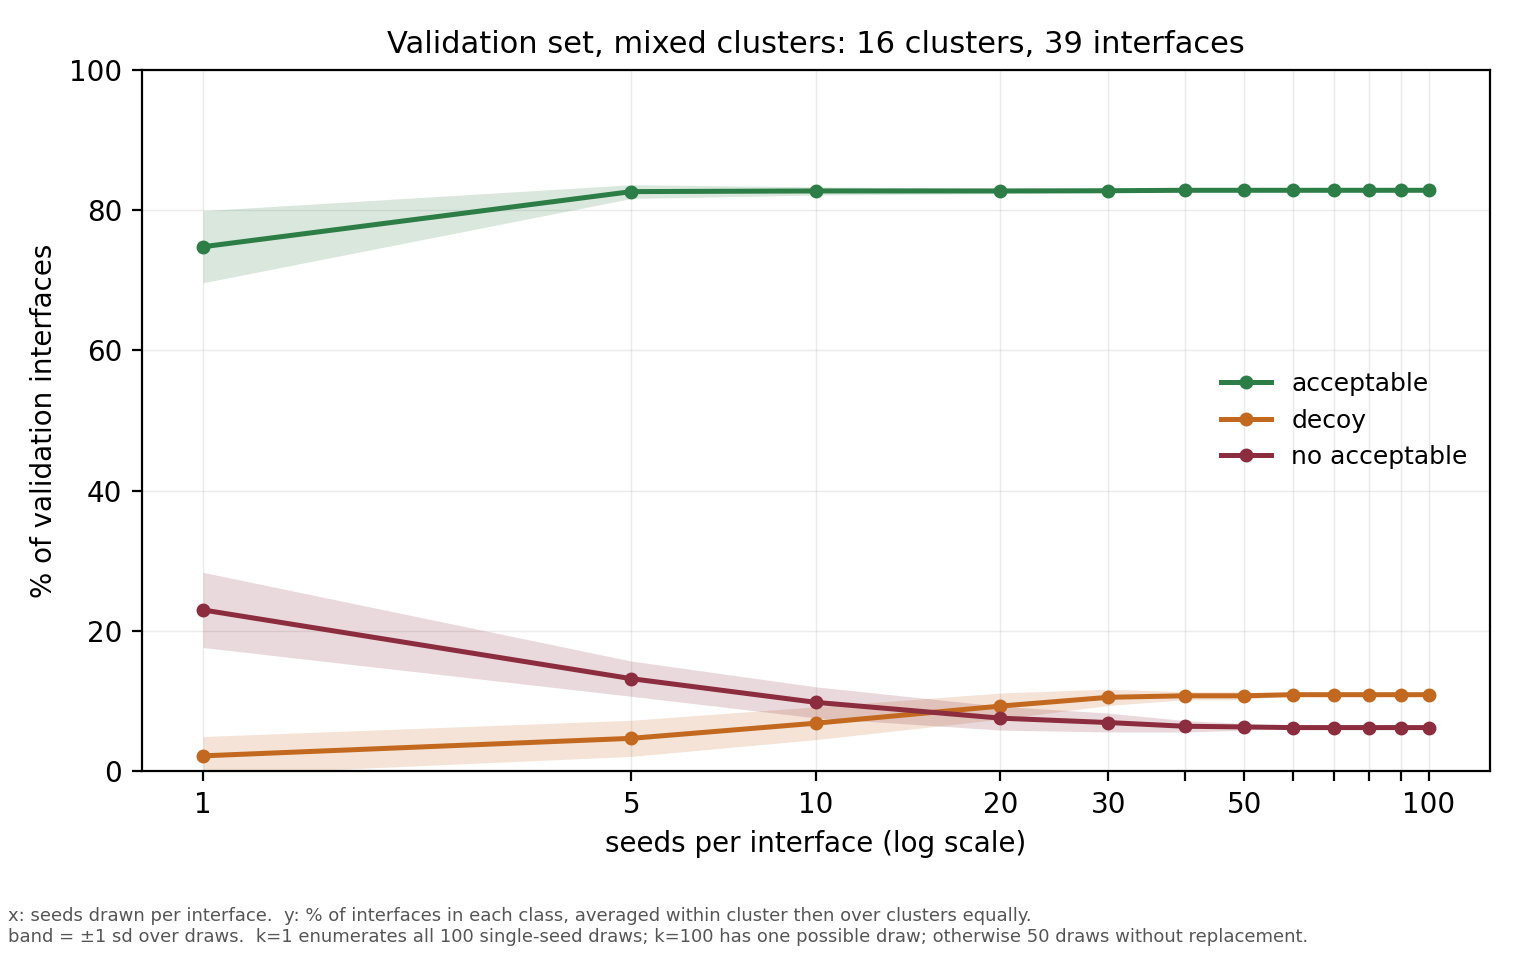

The data file committed next to this chart (first rows):
seeds, draws, acceptable, acceptable sd, decoy, decoy sd, no acceptable, no acceptable sd
1, 100, 0.7477, 0.0513, 0.0222, 0.0276, 0.2302, 0.0536
5, 50, 0.8263, 0.0098, 0.0472, 0.0257, 0.1322, 0.0251
10, 50, 0.8272, 0.0058, 0.0688, 0.0234, 0.0984, 0.0222
20, 50, 0.8272, 0.0037, 0.0931, 0.0187, 0.0759, 0.017
30, 50, 0.8275, 0.0031, 0.1056, 0.0116, 0.0697, 0.0135
40, 50, 0.8281, 0.0, 0.1078, 0.0057, 0.0644, 0.0081
50, 50, 0.8281, 0.0, 0.1078, 0.0057, 0.0634, 0.0049
60, 50, 0.8281, 0.0, 0.1094, 0.0, 0.0625, 0.0
70, 50, 0.8281, 0.0, 0.1094, 0.0, 0.0625, 0.0
80, 50, 0.8281, 0.0, 0.1094, 0.0, 0.0625, 0.0
90, 50, 0.8281, 0.0, 0.1094, 0.0, 0.0625, 0.0
100, 1, 0.8281, 0.0, 0.1094, 0.0, 0.0625, 0.0
